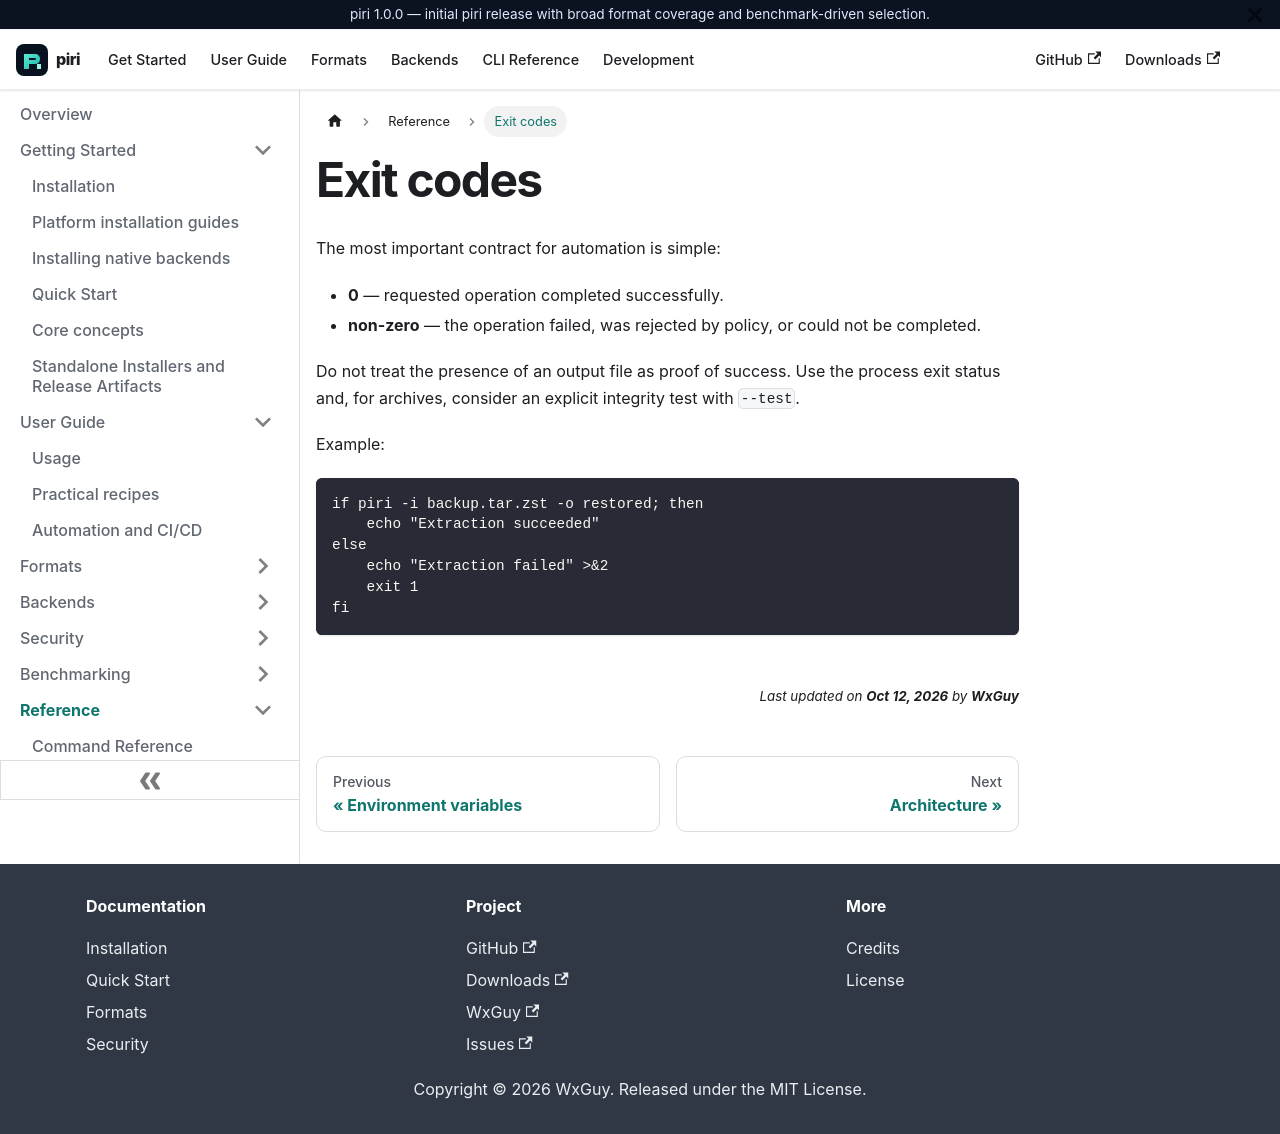

repository: wxguy/piri · page: docs/reference/exit-codes.html · generator: docusaurus

---
title: Exit codes
description: How to use piri exit status in scripts and automation.
---

# Exit codes

The most important contract for automation is simple:

- **0** — requested operation completed successfully.
- **non-zero** — the operation failed, was rejected by policy, or could not be completed.

Do not treat the presence of an output file as proof of success. Use the process exit status and, for archives, consider an explicit integrity test with `--test`.

Example:

```bash
if piri -i backup.tar.zst -o restored; then
    echo "Extraction succeeded"
else
    echo "Extraction failed" >&2
    exit 1
fi
```
